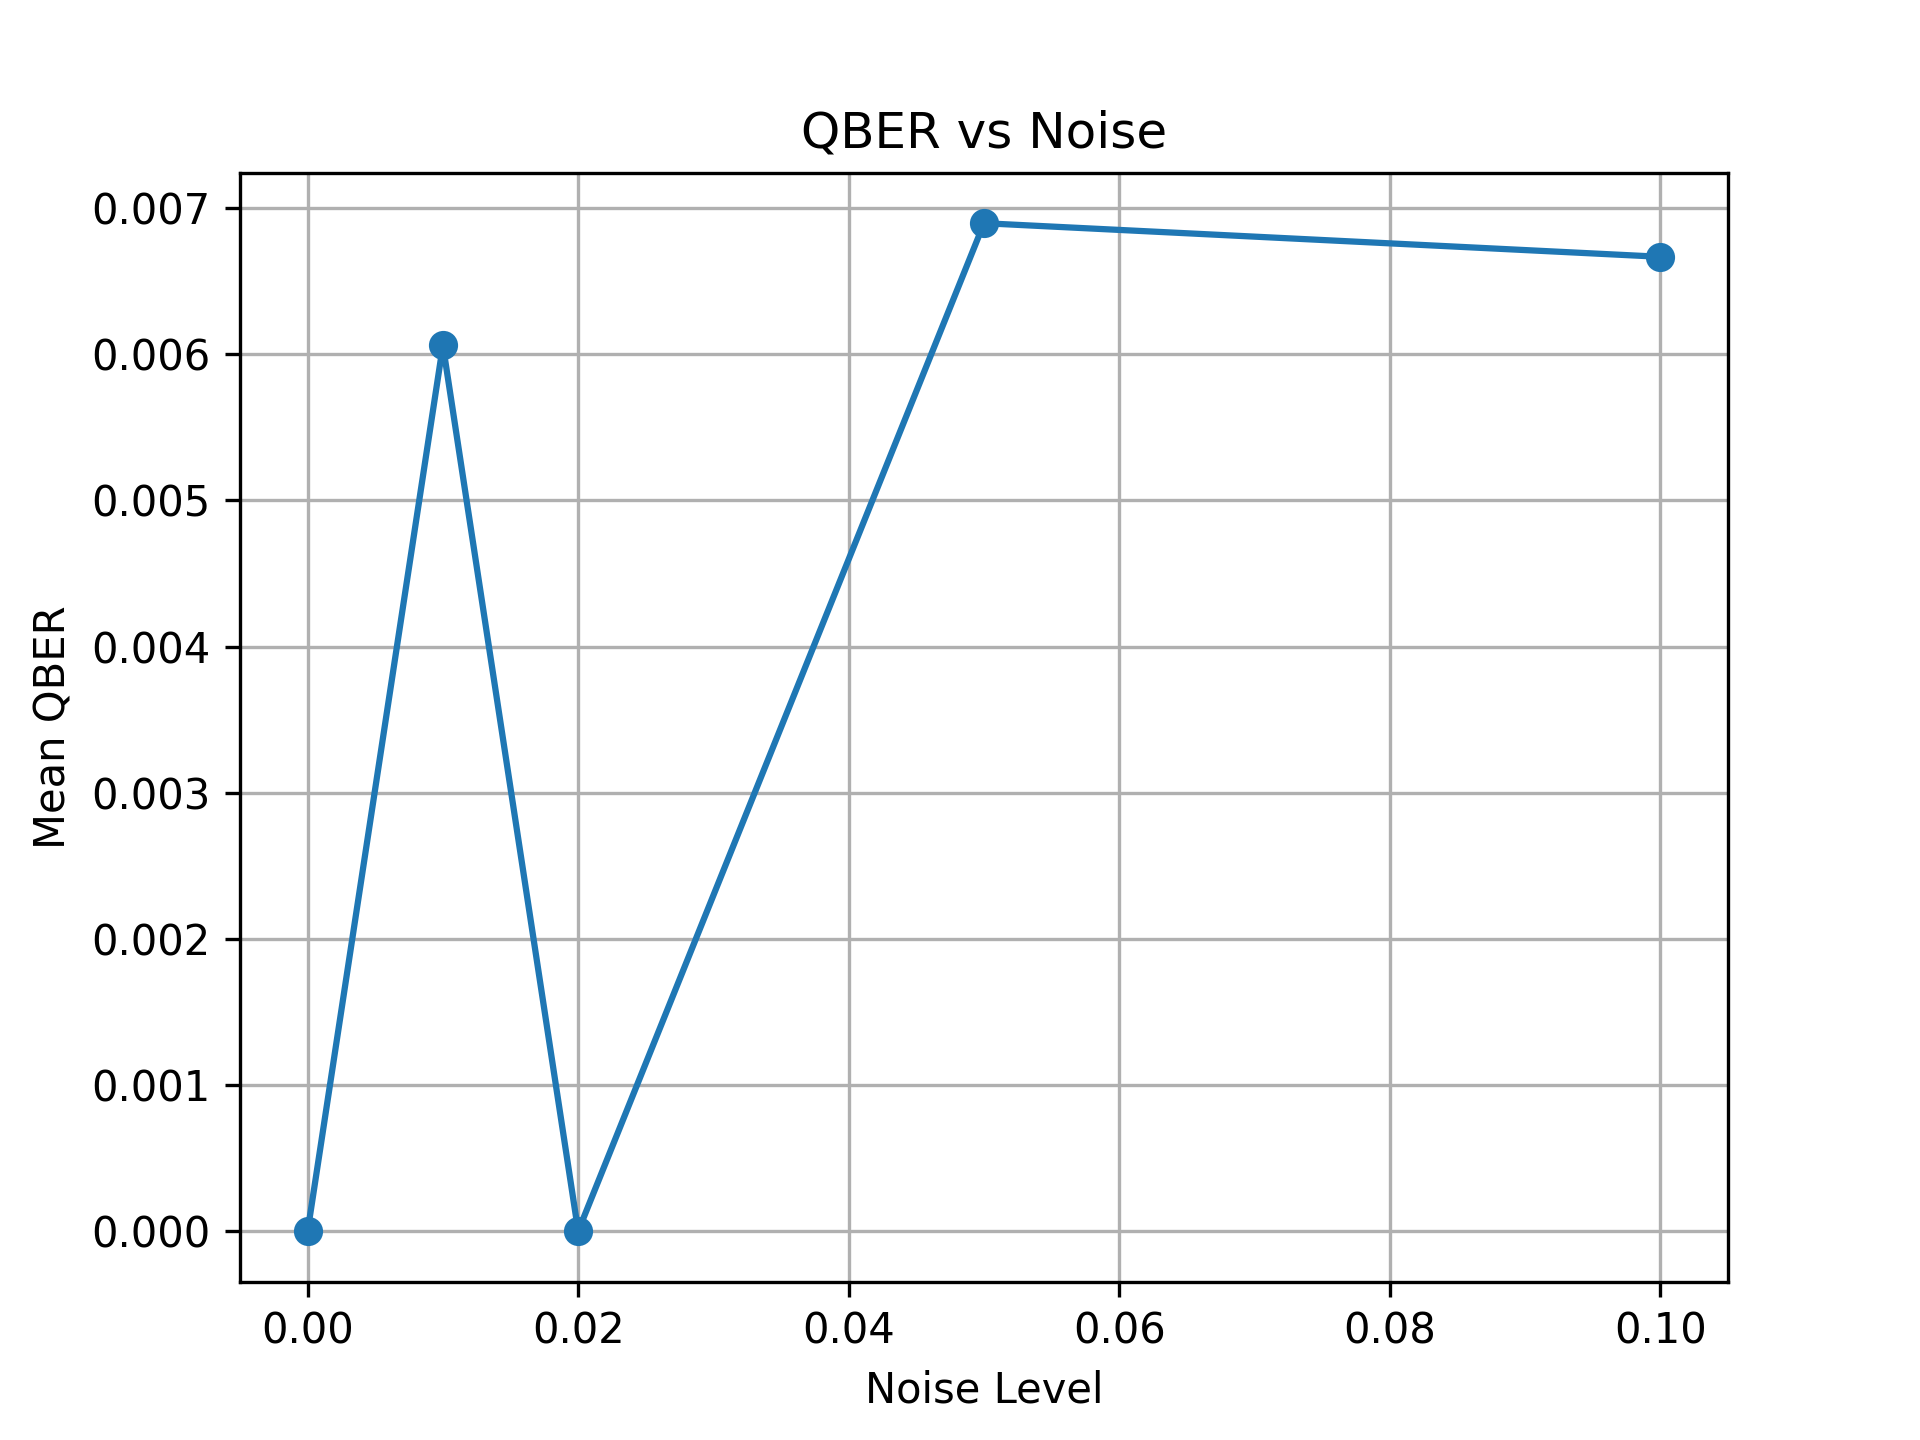

Source data for this figure (header and first rows):
Noise, Mean QBER
0, 0.0
0.01, 0.006061
0.02, 0.0
0.05, 0.006897
0.1, 0.006667
